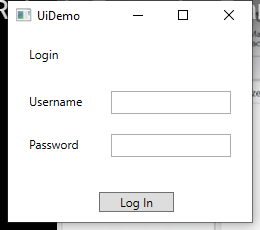
Task: Project Demo

Workflow: InitAllApplications

Step 1: Use Application: UiDemo on the element in window 'UiDemo' (uidemo.exe)
